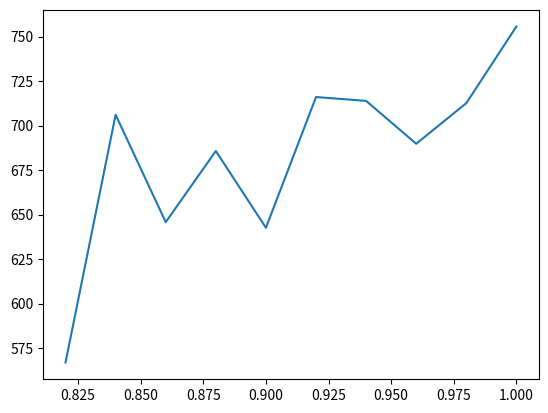

This figure's Python source:
# import numpy as np
#
# test = [i for i in range(10)]
# for _ in range(3):
#     flag = True
#     if flag:
#         flag = False
#         test = np.array(test)
#         print("flag", test)
#     print(type(test))

# import json
# import matplotlib.pyplot as plt
#
# with open(
#     "D:\\BaiduSyncdisk\\DAG-MEC\\experiment\\results\\ppo\\algo\\learn_rate\\reward\\C_1_5_2550_0.15_284fc396-ecd7-11ee-9277-e86f38617572.json",
#     'r') as file:
#     loaded_data = json.load(file)
#     costs = loaded_data["cost"]
#     plt.plot(range(len(costs)), costs)
#     plt.show()


import matplotlib.pyplot as plt

min_cost = [
    [712.6232231951969, 0.98, 1e-05],
    [720.700398316504, 0.9, 1e-05],
    [706.0933939888421, 0.84, 1e-05],
    [716.5835134092251, 0.94, 1e-05],
    [750.271876502661, 0.92, 1e-05],
    [822.205556144221, 0.96, 1e-05],
    [685.745834241388, 0.88, 1e-05],
    [800.6922337400165, 0.84, 1e-05],
    [702.828666125219, 0.8200000000000001, 1e-05],
    [755.6701059766482, 1.0, 1e-05],
    [688.264375212686, 0.88, 1e-05],
    [566.9682164048962, 0.8200000000000001, 1e-05],
    [713.8712700387088, 0.94, 1e-05],
    [689.8062763131222, 0.96, 1e-05],
    [783.5771972412804, 1.0, 1e-05],
    [716.0539262803176, 0.92, 1e-05],
    [798.5576678350003, 0.86, 1e-05],
    [645.7770878795536, 0.86, 1e-05],
    [850.7963800404406, 0.98, 1e-05],
    [642.6119817928876, 0.9, 1e-05],
]
costs = []
gammas = []
for experiment in min_cost:
    if experiment[1] not in gammas:
        gammas.append(experiment[1])
        costs.append(experiment[0])
    else:
        index = gammas.index(experiment[1])
        costs[index] = min(costs[index], experiment[0])

print(costs)
print(gammas)

sorted_data = sorted(zip(gammas, costs))
sorted_gammas, sorted_costs = zip(*sorted_data)

plt.plot(sorted_gammas, sorted_costs)
plt.show()
